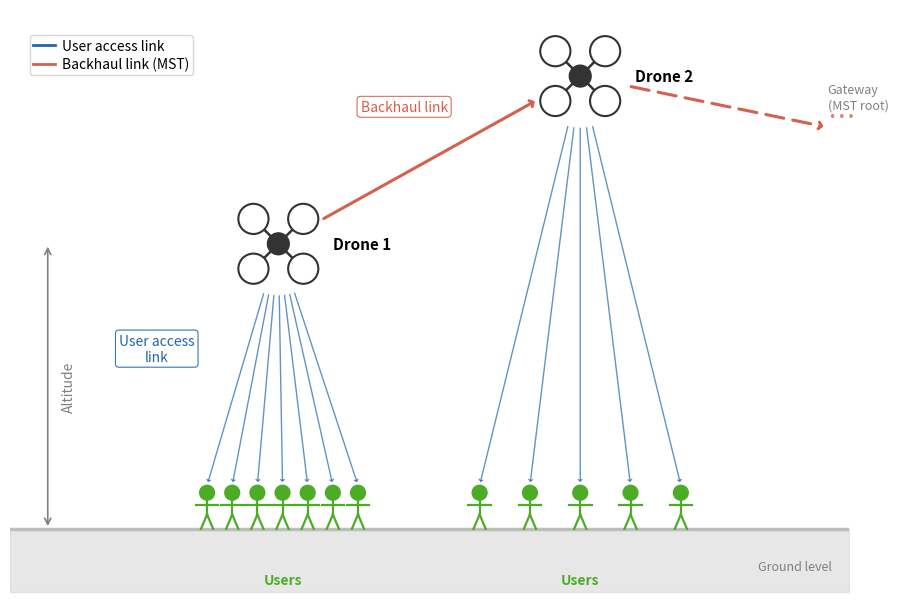

This chart was generated by the following Python code: (Note: this script raises an exception after producing the figure.)
"""
Environment figure for drone communication paper.
Shows user access links and backhaul links in an MST topology.
"""
import numpy as np
import matplotlib
import matplotlib.pyplot as plt
import matplotlib.patches as mpatches
from matplotlib.lines import Line2D

matplotlib.rcParams.update({
    "font.family": "sans-serif",
    "font.size": 11,
    "axes.spines.top": False,
    "axes.spines.right": False,
    "axes.spines.left": False,
    "axes.spines.bottom": False,
})

# ── colours ───────────────────────────────────────────────────────────────────
C_ACCESS = "#2166ac"
C_BH     = "#d6604d"
C_GROUND = "#bdbdbd"
C_DRONE  = "#333333"
C_USER   = "#4dac26"

# ── layout constants ──────────────────────────────────────────────────────────
GROUND_Y   = 0.0
DRONE1_POS = np.array([3.2, 3.4])
DRONE2_POS = np.array([6.8, 5.4])
DRONE_RADIUS = 0.62   # outer extent of drone (arm tip + rotor), data units

fig, ax = plt.subplots(figsize=(10, 6.2))
ax.set_xlim(0, 10)
ax.set_ylim(-0.8, 6.2)
ax.set_aspect("equal")
ax.axis("off")


# ── ground ────────────────────────────────────────────────────────────────────
ax.axhline(GROUND_Y, color=C_GROUND, lw=2.5, zorder=1)
ax.fill_between([0, 10], [GROUND_Y, GROUND_Y], [-0.75, -0.75],
                color=C_GROUND, alpha=0.35, zorder=1)
ax.text(9.8, -0.45, "Ground level", fontsize=9, color="gray",
        ha="right", va="center", style="italic")


# ── helpers ───────────────────────────────────────────────────────────────────
def draw_drone(ax, pos, label, label_dx=0.65, label_dy=0.0):
    """Simple quadrotor: body + 4 arms + rotor discs."""
    x, y = pos
    arm = 0.42
    for angle in [45, 135, 225, 315]:
        rad = np.radians(angle)
        ex, ey = x + arm * np.cos(rad), y + arm * np.sin(rad)
        ax.plot([x, ex], [y, ey], color=C_DRONE, lw=1.8, zorder=8,
                solid_capstyle="round")
        rotor = plt.Circle((ex, ey), 0.18, color="white", ec=C_DRONE,
                           lw=1.5, zorder=9)
        ax.add_patch(rotor)
    body = plt.Circle((x, y), 0.13, color=C_DRONE, zorder=10)
    ax.add_patch(body)
    ax.text(x + label_dx, y + label_dy, label, fontsize=11,
            fontweight="bold", va="center", zorder=11)


def draw_stick_figure(ax, x, y_ground=0.0, height=0.55, color=C_USER):
    """Stick figure standing at (x, y_ground)."""
    hr  = height * 0.17          # head radius
    bh  = height * 0.33          # body (torso) height
    lh  = height * 0.33          # leg height
    aw  = height * 0.26          # arm half-width
    lw  = 1.6

    foot_y  = y_ground
    hip_y   = foot_y + lh
    neck_y  = hip_y + bh
    head_cy = neck_y + hr

    # head
    head = plt.Circle((x, head_cy), hr, color=color, zorder=6)
    ax.add_patch(head)
    # torso
    ax.plot([x, x], [hip_y, neck_y], color=color, lw=lw, zorder=6)
    # arms
    arm_y = hip_y + bh * 0.65
    ax.plot([x - aw, x + aw], [arm_y, arm_y], color=color, lw=lw, zorder=6)
    # legs
    ax.plot([x, x - height * 0.14], [hip_y, foot_y], color=color, lw=lw, zorder=6)
    ax.plot([x, x + height * 0.14], [hip_y, foot_y], color=color, lw=lw, zorder=6)

    # return top of head for link anchoring
    return head_cy + hr


def shrunk_arrow(ax, src, dst, color, shrink_a=DRONE_RADIUS,
                 shrink_b=DRONE_RADIUS, lw=2.0, ls="-", head_w=0.22, head_l=0.18):
    """Arrow in data coordinates with explicit shrink (data units)."""
    vec  = np.array(dst) - np.array(src)
    dist = np.linalg.norm(vec)
    unit = vec / dist
    p0 = np.array(src) + unit * shrink_a
    p1 = np.array(dst) - unit * shrink_b
    ax.annotate("", xy=p1, xytext=p0,
                arrowprops=dict(
                    arrowstyle=f"->,head_width={head_w},head_length={head_l}",
                    color=color, lw=lw, linestyle=ls,
                    shrinkA=0, shrinkB=0,
                ),
                zorder=7)


def access_link(ax, drone_pos, user_top_x, user_top_y, color=C_ACCESS,
                shrink_drone=DRONE_RADIUS, shrink_user=0.04):
    """Thin line + small arrowhead from drone to user."""
    src = np.array(drone_pos)
    dst = np.array([user_top_x, user_top_y])
    vec  = dst - src
    dist = np.linalg.norm(vec)
    unit = vec / dist
    p0 = src + unit * shrink_drone
    p1 = dst - unit * shrink_user
    ax.annotate("", xy=p1, xytext=p0,
                arrowprops=dict(
                    arrowstyle="->,head_width=0.12,head_length=0.10",
                    color=color, lw=1.0, alpha=0.7,
                    shrinkA=0, shrinkB=0,
                ),
                zorder=3)


# ── user cluster for Drone 1 ──────────────────────────────────────────────────
# Increased number of users and tightened their spacing.
d1_user_xs = [2.35, 2.65, 2.95, 3.25, 3.55, 3.85, 4.15]
d1_user_tops = []
for x in d1_user_xs:
    top = draw_stick_figure(ax, x, GROUND_Y, height=0.52, color=C_USER)
    d1_user_tops.append((x, top))

ax.text(np.mean(d1_user_xs), -0.52, "Users", fontsize=10, color=C_USER,
        ha="center", va="top", fontweight="bold")

# ── user cluster for Drone 2 ──────────────────────────────────────────────────
d2_user_xs = [5.6, 6.2, 6.8, 7.4, 8.0]
d2_user_tops = []
for x in d2_user_xs:
    top = draw_stick_figure(ax, x, GROUND_Y, height=0.52, color=C_USER)
    d2_user_tops.append((x, top))

ax.text(np.mean(d2_user_xs), -0.52, "Users", fontsize=10, color=C_USER,
        ha="center", va="top", fontweight="bold")


# ── user access links ─────────────────────────────────────────────────────────
for ux, uy in d1_user_tops:
    access_link(ax, DRONE1_POS, ux, uy)

for ux, uy in d2_user_tops:
    access_link(ax, DRONE2_POS, ux, uy)


# ── backhaul link: Drone 1 → Drone 2 ─────────────────────────────────────────
shrunk_arrow(ax, DRONE1_POS, DRONE2_POS, color=C_BH, lw=2.2)


# ── backhaul link: Drone 2 → gateway (off-screen) ────────────────────────────
# Shifted gateway down to reduce figure height.
gateway_dir = np.array([9.7, 4.8])
shrunk_arrow(ax, DRONE2_POS, gateway_dir, color=C_BH, lw=2.2,
             ls=(0, (6, 3)), shrink_b=0.0)

ax.text(9.75, 4.9, "…", fontsize=20, color=C_BH,
        ha="left", va="center", alpha=0.8)
ax.text(9.75, 5.15, "Gateway\n(MST root)", fontsize=9, color="gray",
        ha="left", va="center", style="italic")


# ── draw drones (on top of links) ────────────────────────────────────────────
draw_drone(ax, DRONE1_POS, "Drone 1", label_dx=0.65)
draw_drone(ax, DRONE2_POS, "Drone 2", label_dx=0.65)


# ── link-type labels ──────────────────────────────────────────────────────────
# Shifted right and up to avoid intersecting the altitude annotation.
ax.text(1.75, 2.15, "User access\nlink", fontsize=10, color=C_ACCESS,
        ha="center", va="center",
        bbox=dict(boxstyle="round,pad=0.25", fc="white", ec=C_ACCESS,
                  lw=0.8, alpha=0.9))

# Backhaul link label (above midpoint of Drone 1 → Drone 2)
mid_bh = (DRONE1_POS + DRONE2_POS) / 2
ax.text(mid_bh[0] - 0.3, mid_bh[1] + 0.55, "Backhaul link",
        fontsize=10, color=C_BH, ha="center", va="bottom",
        bbox=dict(boxstyle="round,pad=0.25", fc="white", ec=C_BH,
                  lw=0.8, alpha=0.9))


# ── legend ────────────────────────────────────────────────────────────────────
legend_handles = [
    Line2D([0], [0], color=C_ACCESS, lw=2.0, label="User access link"),
    Line2D([0], [0], color=C_BH,     lw=2.0, label="Backhaul link (MST)"),
]

ax.legend(
    handles=legend_handles,
    loc="upper left",
    bbox_to_anchor=(0.02, 0.96),
    fontsize=10,
    framealpha=0.9,
    edgecolor="lightgray",
    borderpad=0.25,
    labelspacing=0.3,
    handlelength=1.6,
    handletextpad=0.5,
    borderaxespad=0.2,
)

# ── altitude annotation ───────────────────────────────────────────────────────
ax.annotate("", xy=(0.45, GROUND_Y), xytext=(0.45, DRONE1_POS[1]),
            arrowprops=dict(arrowstyle="<->", color="gray", lw=1.2))
ax.text(0.62, DRONE1_POS[1] / 2, "Altitude", fontsize=10, color="gray",
        ha="left", va="center", rotation=90)


plt.tight_layout()
plt.savefig("results/environment_figure.pdf", bbox_inches="tight")
plt.savefig("results/environment_figure.png", dpi=180, bbox_inches="tight")
print("Saved to results/environment_figure.{pdf,png}")
plt.show()
